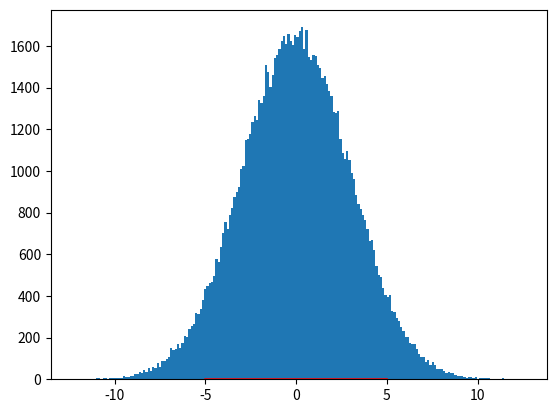

Recreate this plot in Python. (Note: this script raises an exception after producing the figure.)
#!/usr/bin/python3
import numpy as np
import math as m
import matplotlib.pyplot as pl
from numpy.random import RandomState
sig = 3.
mu = 0.
# make arrays of random numbers
r = RandomState()#assign RandomState() to r
n = 100000 #Set the number of random numbers to be generated
x = r.randn(n)*sig # normal distribution with standard deviation factor
x_r = np.linspace(-5.,5.)
XGausfunc = np.exp(-(x_r-mu)**2/(2.*sig**2))/(m.sqrt(2.*m.pi*sig**2))
pl.ion()
pl.plot(x_r,XGausfunc,'r',label='Gaussian function')
pl.figure(1) # simple histogram with 200 bins
pl.hist(x, bins=200,normed=True,label='Random-Normalized'); # Create histogram of 200 bins
pl.xlabel('Value')
pl.ylabel('Number')
pl.title('Normally Distributed Random Numbers')
pl.legend(loc=2, bbox_to_anchor=(0.45,1.0))
pl.savefig("question6.png")
pl.show()